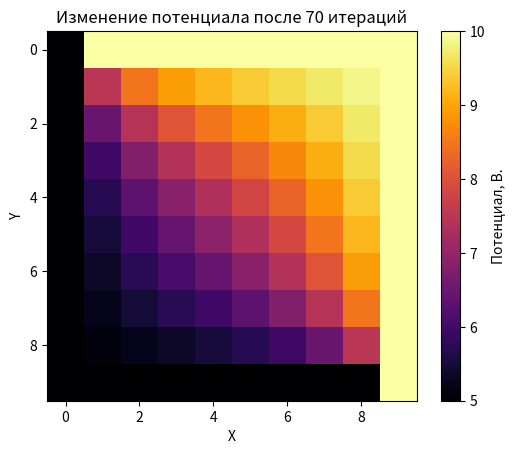

Recreate this plot in Python.
#Импортируем библиотеки
import matplotlib.pyplot as plt
import numpy as np


#Вводим константы
rows              = 10
columns           = 10
highest_potential = 10.0
lowest_potential  = 0.0
max_iterations    = 10000


#Вводим функцию для инициализации матрицы(все значения, кроме граничных, - рандомны)
def Init_matrix(rows, columns, highest_potential, lowest_potential=0.0):
    matrix = [[lowest_potential for _ in range(columns)] for _ in range(rows)]
    #matrix[5][5] = 4
    matrix = np.array(matrix)          #Переходим к типу массивов Numpy ради повышения удобства работы

    #Задаём потенциал всех на границах
    matrix[0, :]  = highest_potential
    matrix[-1, :] = highest_potential/2
    matrix[:, 0]  = highest_potential/2
    matrix[:, -1] = highest_potential

    #Создаём массив, в котором граничные значения несут значение True, а внутренние - False
    is_border_matrix = [[False for _ in range(columns)] for _ in range(rows)]
    is_border_matrix = np.array(is_border_matrix)
    is_border_matrix[0, :]  = True
    is_border_matrix[-1, :] = True
    is_border_matrix[:, 0]  = True
    is_border_matrix[:, -1] = True

    return matrix, is_border_matrix

#Вводим функцию для вычисления среднего потенциала в каждой точке
def Calc_average_potential(matrix, is_border_matrix, total_iterations=10000, precision=0.01):
    rows, columns = matrix.shape        #Получаем размерность матрицы
    counter = 0
    matrix_old = np.zeros_like(matrix)  #Вводим этот массив вне цикла, чтобы можно было поставить его в условие цикла

    while np.max(np.abs(matrix - matrix_old)) > precision and counter < total_iterations:   #Прерываем цикл, если равны матрицы на прошлом и текущем шагах np.max(np.abs(matrix - matrix_old)) >= 0.01
        matrix_old = np.copy(matrix)

        for i in range(rows):
            for j in range(columns):
                if is_border_matrix[i][j]:
                    continue
                
                potential = (matrix_old[i+1][j] + matrix_old[i-1][j] + matrix_old[i][j+1] + matrix_old[i][j-1])/4      #Считаем среднее арифметическое
                matrix[i][j] = potential
        counter += 1
        
        if counter % 10 == 0:
            print('Прошло', counter, 'итераций')    #Для отладки

    print('Общее количество итераций:', counter)
    return matrix, counter


#Инициализируем матрицу
matrix, is_border_matrix = Init_matrix(rows, columns, highest_potential, lowest_potential)
print(matrix)
#Высчитываем значения внутри матрицы
matrix, total_iterations = Calc_average_potential(matrix, is_border_matrix)
print(matrix)

#Визуализируем
plt.imshow(matrix, cmap='inferno')
plt.title('Изменение потенциала после ' + str(total_iterations) + ' итераций')
plt.xlabel('X')
plt.ylabel('Y')
plt.colorbar(label='Потенциал, В.')

plt.show()
